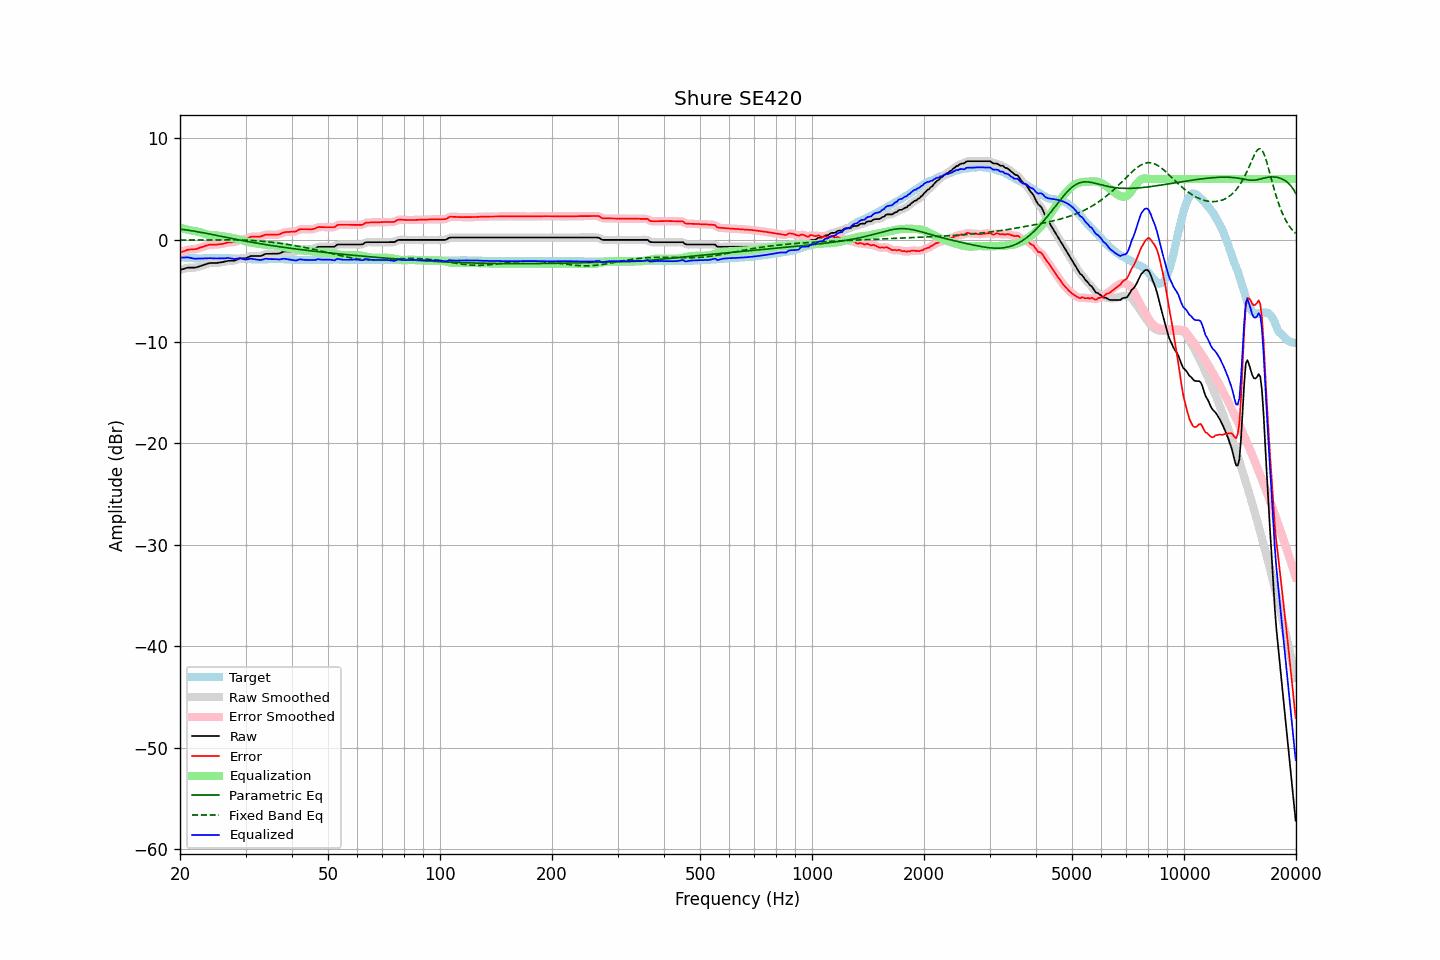

The data file committed next to this chart (first rows):
frequency, raw, error, smoothed, error_smoothed, equalization, parametric_eq, fixed_band_eq, equalized_raw, equalized_smoothed, target
20.00, -2.95, -1.25, -2.96, -1.26, 1.22, 1.07, -0.01, -1.73, -1.74, -1.70
20.20, -2.90, -1.18, -2.90, -1.19, 1.17, 1.05, -0.01, -1.73, -1.73, -1.72
20.40, -2.86, -1.13, -2.85, -1.12, 1.13, 1.03, -0.01, -1.73, -1.72, -1.73
20.61, -2.81, -1.08, -2.81, -1.07, 1.09, 1.01, -0.01, -1.72, -1.72, -1.74
20.81, -2.76, -1.00, -2.76, -1.01, 1.05, 0.99, -0.00, -1.71, -1.71, -1.76
21.02, -2.72, -0.95, -2.73, -0.97, 1.01, 0.96, -0.00, -1.71, -1.72, -1.77
21.23, -2.72, -0.94, -2.72, -0.94, 0.97, 0.94, -0.00, -1.75, -1.75, -1.78
21.44, -2.72, -0.93, -2.72, -0.93, 0.94, 0.91, -0.00, -1.78, -1.78, -1.79
21.66, -2.72, -0.92, -2.73, -0.93, 0.91, 0.89, -0.00, -1.81, -1.81, -1.80
21.87, -2.72, -0.91, -2.72, -0.91, 0.89, 0.86, 0.00, -1.83, -1.83, -1.81
22.09, -2.70, -0.89, -2.69, -0.88, 0.86, 0.84, 0.00, -1.84, -1.83, -1.81
22.31, -2.65, -0.83, -2.65, -0.84, 0.82, 0.81, 0.00, -1.83, -1.83, -1.82
22.54, -2.60, -0.79, -2.60, -0.79, 0.78, 0.78, 0.00, -1.82, -1.82, -1.82
22.76, -2.55, -0.72, -2.55, -0.73, 0.73, 0.75, 0.00, -1.82, -1.82, -1.83
22.99, -2.50, -0.68, -2.50, -0.68, 0.68, 0.72, 0.01, -1.83, -1.83, -1.82
23.22, -2.45, -0.62, -2.45, -0.62, 0.62, 0.69, 0.01, -1.83, -1.83, -1.83
23.45, -2.39, -0.56, -2.39, -0.57, 0.58, 0.66, 0.01, -1.82, -1.82, -1.83
23.69, -2.34, -0.53, -2.34, -0.52, 0.54, 0.63, 0.01, -1.81, -1.80, -1.82
23.92, -2.29, -0.47, -2.30, -0.48, 0.51, 0.60, 0.01, -1.78, -1.79, -1.82
24.16, -2.27, -0.46, -2.28, -0.47, 0.48, 0.56, 0.01, -1.79, -1.79, -1.81
24.40, -2.27, -0.46, -2.27, -0.46, 0.47, 0.53, 0.01, -1.80, -1.80, -1.81
24.65, -2.27, -0.46, -2.27, -0.47, 0.46, 0.50, 0.01, -1.81, -1.82, -1.81
24.89, -2.27, -0.46, -2.27, -0.46, 0.45, 0.47, 0.01, -1.82, -1.82, -1.81
25.14, -2.26, -0.45, -2.26, -0.45, 0.44, 0.44, 0.02, -1.82, -1.82, -1.81
25.39, -2.23, -0.42, -2.24, -0.43, 0.42, 0.40, 0.02, -1.81, -1.81, -1.81
25.65, -2.21, -0.41, -2.21, -0.41, 0.40, 0.37, 0.02, -1.81, -1.81, -1.80
25.91, -2.19, -0.39, -2.19, -0.39, 0.38, 0.34, 0.02, -1.81, -1.81, -1.80
26.16, -2.16, -0.36, -2.16, -0.36, 0.35, 0.31, 0.02, -1.81, -1.81, -1.80
26.43, -2.12, -0.32, -2.12, -0.32, 0.33, 0.28, 0.02, -1.80, -1.80, -1.81
26.69, -2.08, -0.27, -2.08, -0.28, 0.30, 0.24, 0.02, -1.78, -1.78, -1.81
26.96, -2.05, -0.24, -2.06, -0.25, 0.28, 0.21, 0.02, -1.77, -1.78, -1.81
27.23, -2.04, -0.23, -2.04, -0.23, 0.25, 0.18, 0.02, -1.79, -1.79, -1.81
27.50, -2.04, -0.22, -2.05, -0.23, 0.22, 0.15, 0.01, -1.83, -1.83, -1.82
27.77, -2.04, -0.21, -2.04, -0.22, 0.18, 0.12, 0.01, -1.86, -1.86, -1.83
28.05, -2.03, -0.20, -2.02, -0.19, 0.15, 0.09, 0.01, -1.88, -1.87, -1.83
28.33, -1.96, -0.12, -1.96, -0.13, 0.11, 0.06, 0.01, -1.85, -1.85, -1.84
28.62, -1.90, -0.07, -1.90, -0.06, 0.08, 0.03, 0.01, -1.82, -1.82, -1.84
28.90, -1.83, 0.02, -1.84, 0.00, 0.04, -0.00, 0.00, -1.79, -1.80, -1.85
29.19, -1.81, 0.05, -1.82, 0.03, -0.00, -0.03, -0.00, -1.81, -1.82, -1.86
29.48, -1.81, 0.05, -1.81, 0.05, -0.05, -0.06, -0.01, -1.86, -1.86, -1.86
29.78, -1.81, 0.06, -1.81, 0.06, -0.10, -0.09, -0.01, -1.91, -1.91, -1.87
30.08, -1.79, 0.09, -1.78, 0.09, -0.14, -0.12, -0.02, -1.94, -1.92, -1.88
30.38, -1.72, 0.15, -1.72, 0.16, -0.19, -0.15, -0.03, -1.91, -1.91, -1.88
30.68, -1.65, 0.24, -1.65, 0.23, -0.22, -0.18, -0.03, -1.87, -1.87, -1.89
30.99, -1.58, 0.31, -1.60, 0.29, -0.25, -0.21, -0.04, -1.83, -1.85, -1.90
31.30, -1.58, 0.33, -1.58, 0.32, -0.28, -0.24, -0.05, -1.86, -1.86, -1.91
31.61, -1.58, 0.33, -1.57, 0.33, -0.31, -0.26, -0.06, -1.89, -1.88, -1.91
31.93, -1.58, 0.33, -1.58, 0.33, -0.33, -0.29, -0.07, -1.91, -1.91, -1.91
32.24, -1.58, 0.34, -1.59, 0.33, -0.35, -0.32, -0.08, -1.93, -1.94, -1.92
32.57, -1.58, 0.34, -1.59, 0.33, -0.37, -0.35, -0.10, -1.95, -1.96, -1.92
32.89, -1.58, 0.34, -1.57, 0.35, -0.39, -0.37, -0.11, -1.97, -1.96, -1.92
33.22, -1.53, 0.39, -1.52, 0.39, -0.41, -0.40, -0.12, -1.95, -1.94, -1.92
33.55, -1.46, 0.45, -1.46, 0.45, -0.44, -0.42, -0.14, -1.90, -1.90, -1.91
33.89, -1.38, 0.52, -1.40, 0.50, -0.47, -0.45, -0.15, -1.85, -1.87, -1.90
34.23, -1.36, 0.54, -1.37, 0.53, -0.49, -0.48, -0.17, -1.85, -1.86, -1.90
34.57, -1.36, 0.53, -1.36, 0.53, -0.51, -0.50, -0.19, -1.87, -1.86, -1.89
34.92, -1.36, 0.53, -1.36, 0.52, -0.52, -0.53, -0.20, -1.88, -1.88, -1.89
35.27, -1.36, 0.52, -1.36, 0.52, -0.52, -0.55, -0.22, -1.88, -1.88, -1.88
35.62, -1.36, 0.52, -1.36, 0.52, -0.52, -0.57, -0.24, -1.88, -1.88, -1.88
35.97, -1.36, 0.52, -1.36, 0.52, -0.53, -0.60, -0.26, -1.89, -1.89, -1.88
... 635 more rows
